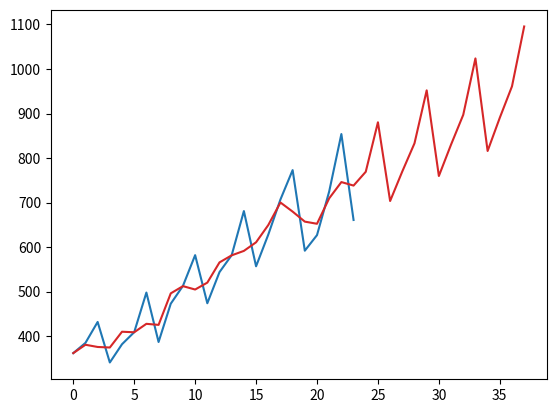

Python code for this plot:
import matplotlib.pyplot as plt

original = [
    362,
    385,
    432,
    341,
    382,
    409,
    498,
    387,
    473,
    513,
    582,
    474,
    544,
    582,
    681,
    557,
    628,
    707,
    773,
    592,
    627,
    725,
    854,
    661,
]

myopt = [
362.000000, 380.797011, 375.820209, 374.614400,
410.040272, 408.831016, 427.801397, 425.424494,
496.213314, 512.435046, 504.838050, 520.332149,
565.779890, 581.619554, 591.555807, 610.878910,
649.500832, 700.232784, 679.793622, 657.285611,
652.481655, 709.642439, 746.108626, 738.226326,
769.242166, 880.385998, 703.596793, 770.057237,
833.202387, 952.096864, 759.763736, 830.326801,
897.162608, 1023.807730, 815.930680, 890.596365,
961.122829, 1095.518597,
]

my1 = [
]
my08 = [
]

plt.plot(original)
plt.plot(my08)
plt.plot(my1)
plt.plot(myopt)

plt.show()
